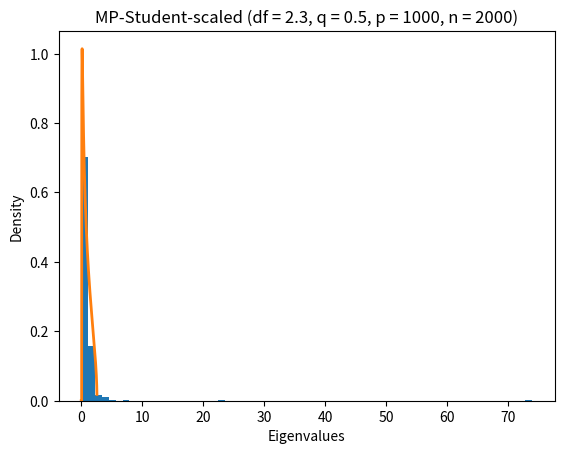

Python code for this plot: (Note: this script raises an exception after producing the figure.)
import numpy as np
import matplotlib.pyplot as plt
import scipy.integrate as integrate
from scipy.stats import t


tol = 2 * 9e-15
df = 2.3
c = 0.5
p = 1000
n = int(p / c)

X = t.rvs(df=df, loc=0, scale=np.sqrt((df - 2) / df), size=(p, n))
a = np.var(X) * (1 - np.sqrt(c)) ** 2
b = np.var(X) * (1 + np.sqrt(c)) ** 2
if c <= 1:
    lams = np.linalg.eigvalsh(X @ X.T / n)
else:
    lams = np.linalg.eigvalsh(X.T @ X / n)


def mc(x):
    mp = np.where((x >= a) & (x <= b) & (x != 0), np.sqrt((b - x) * (x - a)) / (2 * np.var(X) * np.pi * c * x), 0)
    mp = np.where((x == 0) & (c > 1), mp + ((c - 1) / c), mp)
    return mp


I = integrate.quad(mc, a, b, epsabs=tol)
mass = I[0] + np.maximum(1.0 - 1.0 / c, 0)
print(f"mass = {mass}")
if mass < 1.0 - p * tol:
    print("Warning! -- mass missing")

x = np.arange(0, b, 0.01)
plt.hist(lams, bins=66, density=True)
if c <= 1:
    lmax = max(mc(x))
else:
    range_x = np.arange(a, b, 0.01)
    lmax = max(mc(range_x))
plt.plot(x, mc(x), '-', linewidth=2)
plt.xlabel("Eigenvalues")
plt.ylabel("Density")
plt.title(f"MP-Student-scaled (df = {df}, q = {c}, p = {p}, n = {n})", fontsize=12)
if c > 1:
    plt.text(a / 3, 1.15 * lmax, f"The pole at zero has density {(c - 1) / c:.2f}", fontsize=8)
plt.show()
ftype = "pdf"
plt.savefig("img/mp." + ftype,
            transparent=True, format=ftype)
